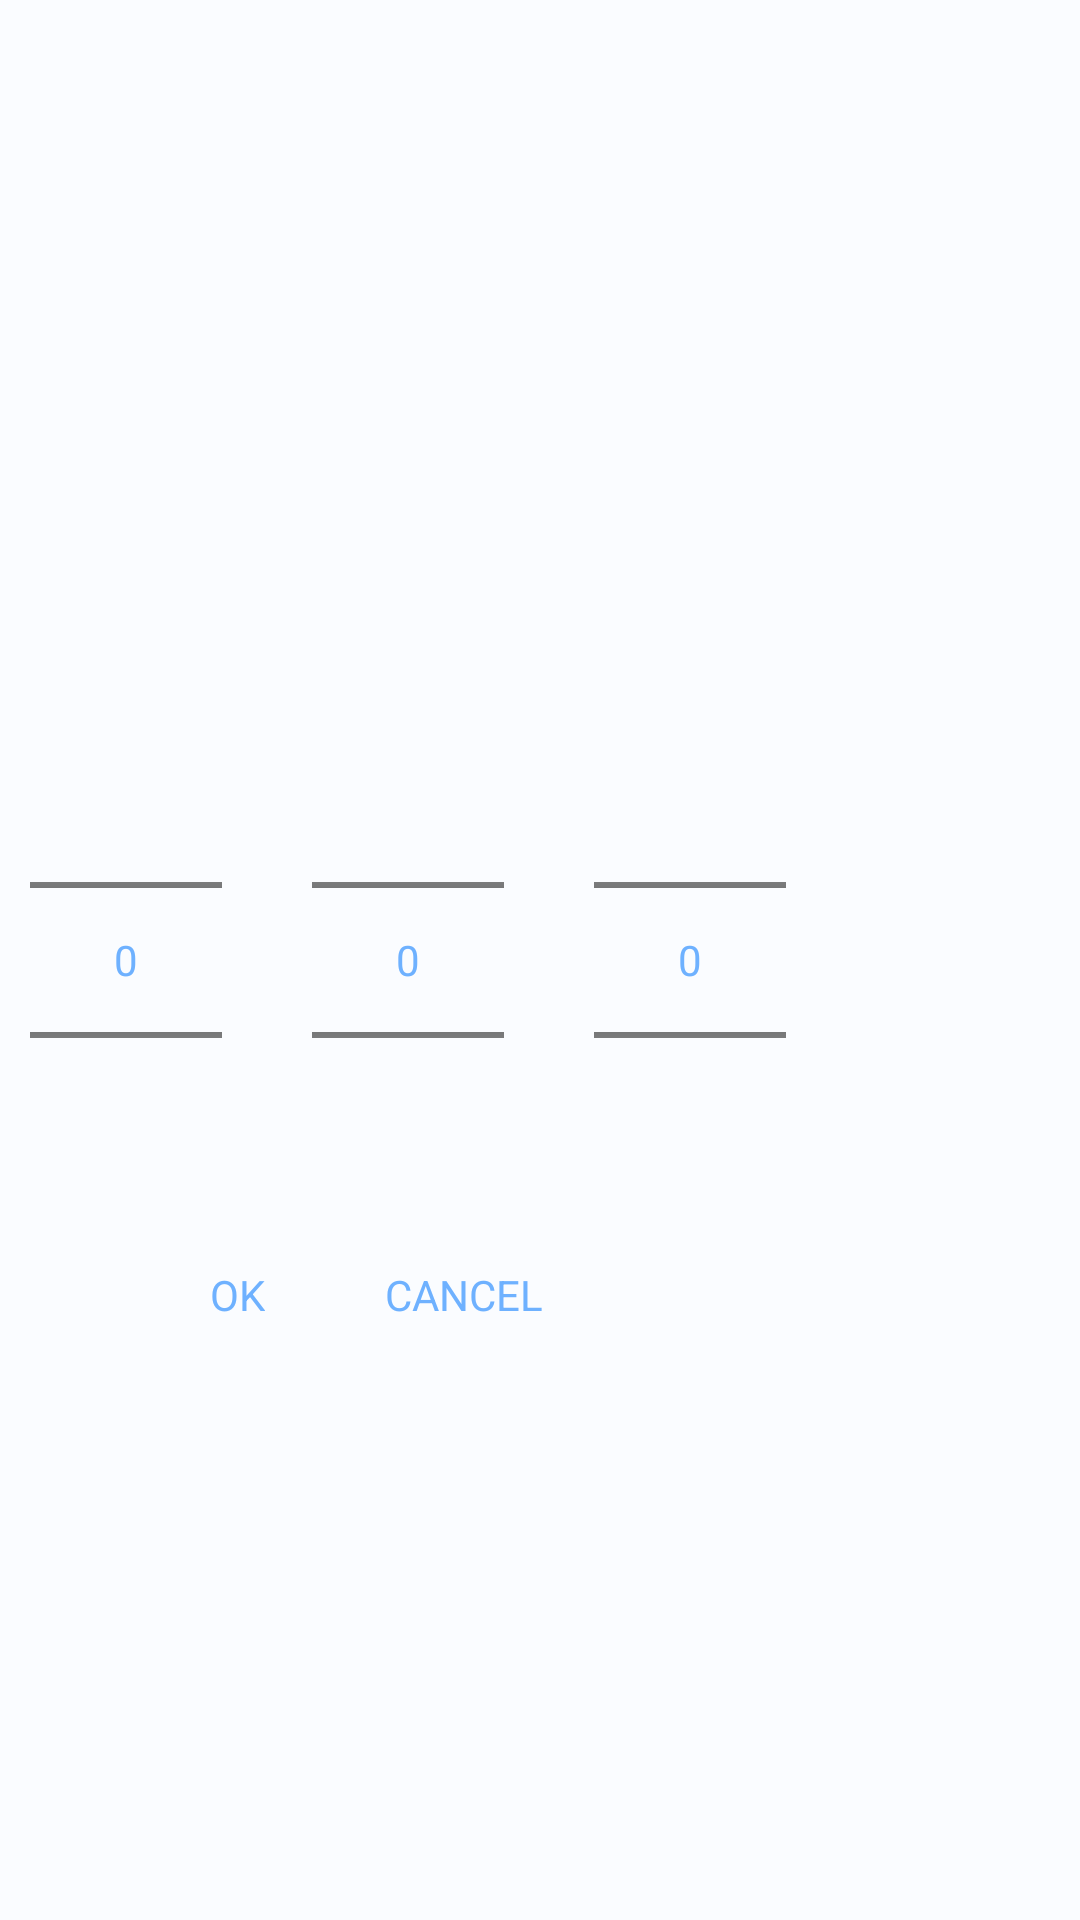

Write the Android layout XML for this screen, with the resource values it uses.
<!-- AndroidManifest.xml: application theme AppTheme -->
<!-- res/layout/time_fragment_layout.xml -->
<?xml version="1.0" encoding="utf-8"?>
<RelativeLayout
    xmlns:android="http://schemas.android.com/apk/res/android"
    android:layout_width="match_parent"
    android:layout_height="match_parent"
    android:background="@color/activityBackGroundColor">

    <RelativeLayout
        android:id="@+id/centerTimePicker"
        android:layout_width="wrap_content"
        android:layout_height="wrap_content"
        android:layout_centerVertical="true"
        android:layout_marginStart="10dp"
        android:layout_marginEnd="50dp">
        <NumberPicker
            android:id="@+id/hourPicker"
            android:theme="@style/AppTheme.Picker"
            android:layout_width="wrap_content"
            android:layout_height="wrap_content"
            android:background="@color/activityBackGroundColor"
            android:descendantFocusability="blocksDescendants"
            />
        <NumberPicker
            android:id="@+id/minutePicker"
            android:theme="@style/AppTheme.Picker"
            android:layout_width="wrap_content"
            android:layout_height="wrap_content"
            android:background="@color/activityBackGroundColor"
            android:layout_toEndOf="@id/hourPicker"
            android:layout_marginStart="30dp"
            android:descendantFocusability="blocksDescendants"
            />
        <NumberPicker
            android:id="@+id/timeZonePicker"
            android:theme="@style/AppTheme.Picker"
            android:layout_width="wrap_content"
            android:layout_height="wrap_content"
            android:background="@color/activityBackGroundColor"
            android:layout_toEndOf="@id/minutePicker"
            android:layout_marginStart="30dp"
            android:descendantFocusability="blocksDescendants"
            />
    </RelativeLayout>

    <TextView
        android:id="@+id/saveTime"
        android:layout_width="wrap_content"
        android:layout_height="wrap_content"
        android:layout_below="@id/centerTimePicker"
        android:text="OK"
        android:textAllCaps="true"
        android:layout_marginTop="12dp"
        android:layout_marginStart="70dp"
        android:textColor="@color/plannerTextColor"
        android:onClick="saveTimeClicked"/>
    <TextView
        android:id="@+id/cancelTime"
        android:layout_width="wrap_content"
        android:layout_height="wrap_content"
        android:layout_below="@id/centerTimePicker"
        android:layout_toEndOf="@id/saveTime"
        android:text="Cancel"
        android:textAllCaps="true"
        android:layout_marginTop="12dp"
        android:layout_marginStart="40dp"
        android:textColor="@color/plannerTextColor"
        android:onClick="cancelClicked"/>

</RelativeLayout>
<!-- resources referenced by this layout -->
<resources>
  <color name="activityBackGroundColor">#FAFCFF</color>
  <color name="plannerTextColor">#6EB1FF</color>
  <style name="AppTheme.Picker" parent="Theme.AppCompat.Light.NoActionBar">
          <item name="android:textColorPrimary">@color/plannerTextColor</item>
      </style>
  <style name="AppTheme" parent="Theme.AppCompat.Light.NoActionBar">
          
          <item name="colorControlActivated">#6EB1FF</item>
          <item name="colorControlHighlight">#6EB1FF</item>
          <item name="android:colorPrimaryDark">#1f44ff</item>
      </style>
</resources>
